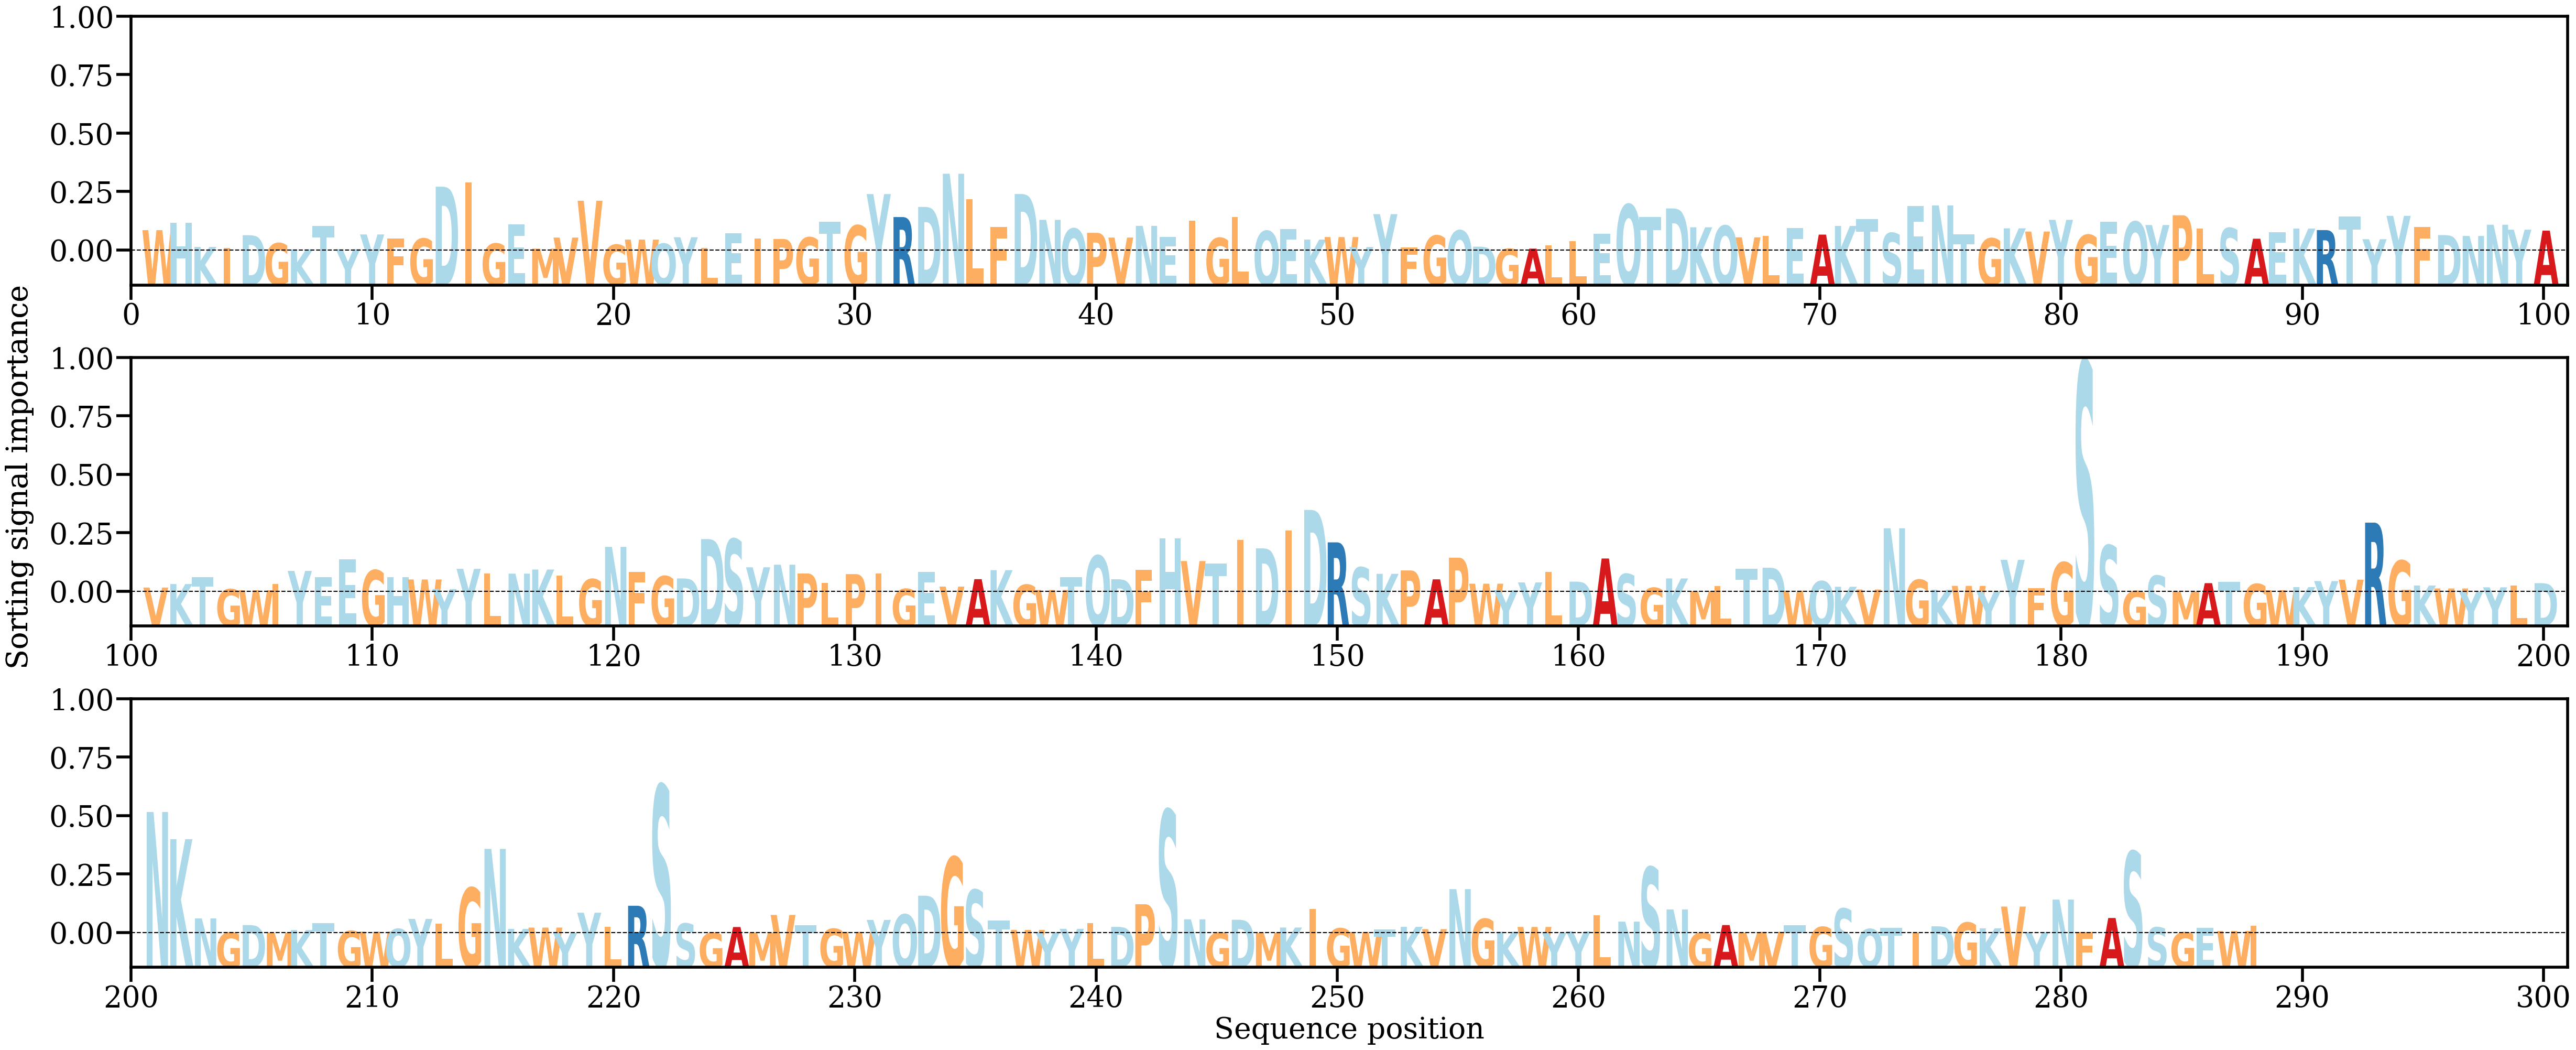

The file beside this chart, header and first rows:
AA, Alpha
W, [0.00350923]
H, [0.00479353]
K, [0.00061597]
I, [0.00040435]
D, [0.0026343]
G, [0.00125182]
K, [0.00019394]
T, [0.00425515]
Y, [0.00022321]
Y, [0.00276487]
F, [0.00206843]
G, [0.00204067]
D, [0.01098746]
I, [0.01171657]
G, [0.00118917]
E, [0.00452875]
M, [0.00031944]
V, [0.00222632]
V, [0.00857323]
G, [0.0009841]
W, [0.00187867]
Q, [0.00116407]
Y, [0.00228515]
L, [0.00040001]
E, [0.00294269]
I, [0.0020854]
P, [0.00198578]
G, [0.00224912]
T, [0.00499806]
G, [0.00430532]
Y, [0.00971493]
R, [0.00575852]
D, [0.00750209]
N, [0.01322029]
L, [0.00883503]
F, [0.00402793]
D, [0.00973081]
N, [0.00527809]
Q, [0.0037583]
P, [0.00304126]
V, [0.00222657]
N, [0.00424601]
E, [0.00229497]
I, [0.00512665]
G, [0.00215343]
L, [0.00580239]
Q, [0.00335315]
E, [0.00372831]
K, [0.00188006]
W, [0.002315]
Y, [0.00060203]
Y, [0.00626179]
F, [0.00052227]
G, [0.0025562]
Q, [0.00344206]
D, [0.00066032]
G, [0.00029633]
A, [0.00032314]
L, [0.00087903]
L, [0.00159596]
... 228 more rows
